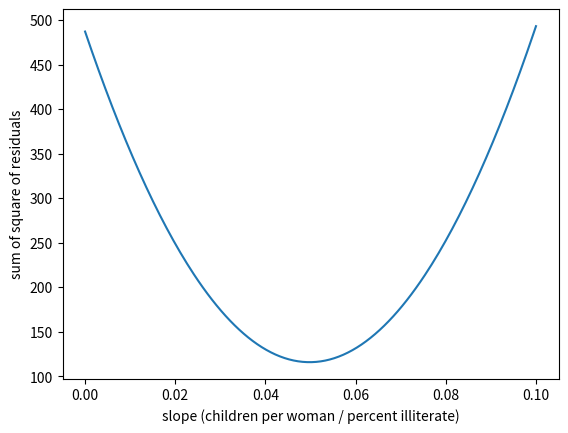

Write the Python code that produced this figure.
import matplotlib.pyplot as plt
import numpy as np

fertility = np.array([ 1.769,  2.682,  2.077,  2.132,  1.827,  3.872,  2.288,  5.173,
        1.393,  1.262,  2.156,  3.026,  2.033,  1.324,  2.816,  5.211,
        2.1  ,  1.781,  1.822,  5.908,  1.881,  1.852,  1.39 ,  2.281,
        2.505,  1.224,  1.361,  1.468,  2.404,  5.52 ,  4.058,  2.223,
        4.859,  1.267,  2.342,  1.579,  6.254,  2.334,  3.961,  6.505,
        2.53 ,  2.823,  2.498,  2.248,  2.508,  3.04 ,  1.854,  4.22 ,
        5.1  ,  4.967,  1.325,  4.514,  3.173,  2.308,  4.62 ,  4.541,
        5.637,  1.926,  1.747,  2.294,  5.841,  5.455,  7.069,  2.859,
        4.018,  2.513,  5.405,  5.737,  3.363,  4.89 ,  1.385,  1.505,
        6.081,  1.784,  1.378,  1.45 ,  1.841,  1.37 ,  2.612,  5.329,
        5.33 ,  3.371,  1.281,  1.871,  2.153,  5.378,  4.45 ,  1.46 ,
        1.436,  1.612,  3.19 ,  2.752,  3.35 ,  4.01 ,  4.166,  2.642,
        2.977,  3.415,  2.295,  3.019,  2.683,  5.165,  1.849,  1.836,
        2.518,  2.43 ,  4.528,  1.263,  1.885,  1.943,  1.899,  1.442,
        1.953,  4.697,  1.582,  2.025,  1.841,  5.011,  1.212,  1.502,
        2.516,  1.367,  2.089,  4.388,  1.854,  1.748,  2.978,  2.152,
        2.362,  1.988,  1.426,  3.29 ,  3.264,  1.436,  1.393,  2.822,
        4.969,  5.659,  3.24 ,  1.693,  1.647,  2.36 ,  1.792,  3.45 ,
        1.516,  2.233,  2.563,  5.283,  3.885,  0.966,  2.373,  2.663,
        1.251,  2.052,  3.371,  2.093,  2.   ,  3.883,  3.852,  3.718,
1.732, 3.928])

illiteracy = np.array([  9.5,  49.2,   1. ,  11.2,   9.8,  60. ,  50.2,  51.2,   0.6,
         1. ,   8.5,   6.1,   9.8,   1. ,  42.2,  77.2,  18.7,  22.8,
         8.5,  43.9,   1. ,   1. ,   1.5,  10.8,  11.9,   3.4,   0.4,
         3.1,   6.6,  33.7,  40.4,   2.3,  17.2,   0.7,  36.1,   1. ,
        33.2,  55.9,  30.8,  87.4,  15.4,  54.6,   5.1,   1.1,  10.2,
        19.8,   0. ,  40.7,  57.2,  59.9,   3.1,  55.7,  22.8,  10.9,
        34.7,  32.2,  43. ,   1.3,   1. ,   0.5,  78.4,  34.2,  84.9,
        29.1,  31.3,  18.3,  81.8,  39. ,  11.2,  67. ,   4.1,   0.2,
        78.1,   1. ,   7.1,   1. ,  29. ,   1.1,  11.7,  73.6,  33.9,
        14. ,   0.3,   1. ,   0.8,  71.9,  40.1,   1. ,   2.1,   3.8,
        16.5,   4.1,   0.5,  44.4,  46.3,  18.7,   6.5,  36.8,  18.6,
        11.1,  22.1,  71.1,   1. ,   0. ,   0.9,   0.7,  45.5,   8.4,
         0. ,   3.8,   8.5,   2. ,   1. ,  58.9,   0.3,   1. ,  14. ,
        47. ,   4.1,   2.2,   7.2,   0.3,   1.5,  50.5,   1.3,   0.6,
        19.1,   6.9,   9.2,   2.2,   0.2,  12.3,   4.9,   4.6,   0.3,
        16.5,  65.7,  63.5,  16.8,   0.2,   1.8,   9.6,  15.2,  14.4,
         3.3,  10.6,  61.3,  10.9,  32.2,   9.3,  11.6,  20.7,   6.5,
6.7, 3.5, 1. , 1.6, 20.5, 1.5, 16.7, 2. , 0.9])
# Specify slopes to consider: a_vals
a_vals = np.linspace(0, 0.1, 200)

# Initialize sum of square of residuals: rss
rss = np.empty_like(a_vals)

#Computing b
a_test, b = np.polyfit(illiteracy,fertility,1)
# Compute sum of square of residuals for each value of a_vals
for i, a in enumerate(a_vals):
    rss[i] = np.sum((fertility - a * illiteracy - b)**2)

# Plot the RSS
plt.plot(a_vals,rss, '-')
plt.xlabel('slope (children per woman / percent illiterate)')
plt.ylabel('sum of square of residuals')

plt.show()